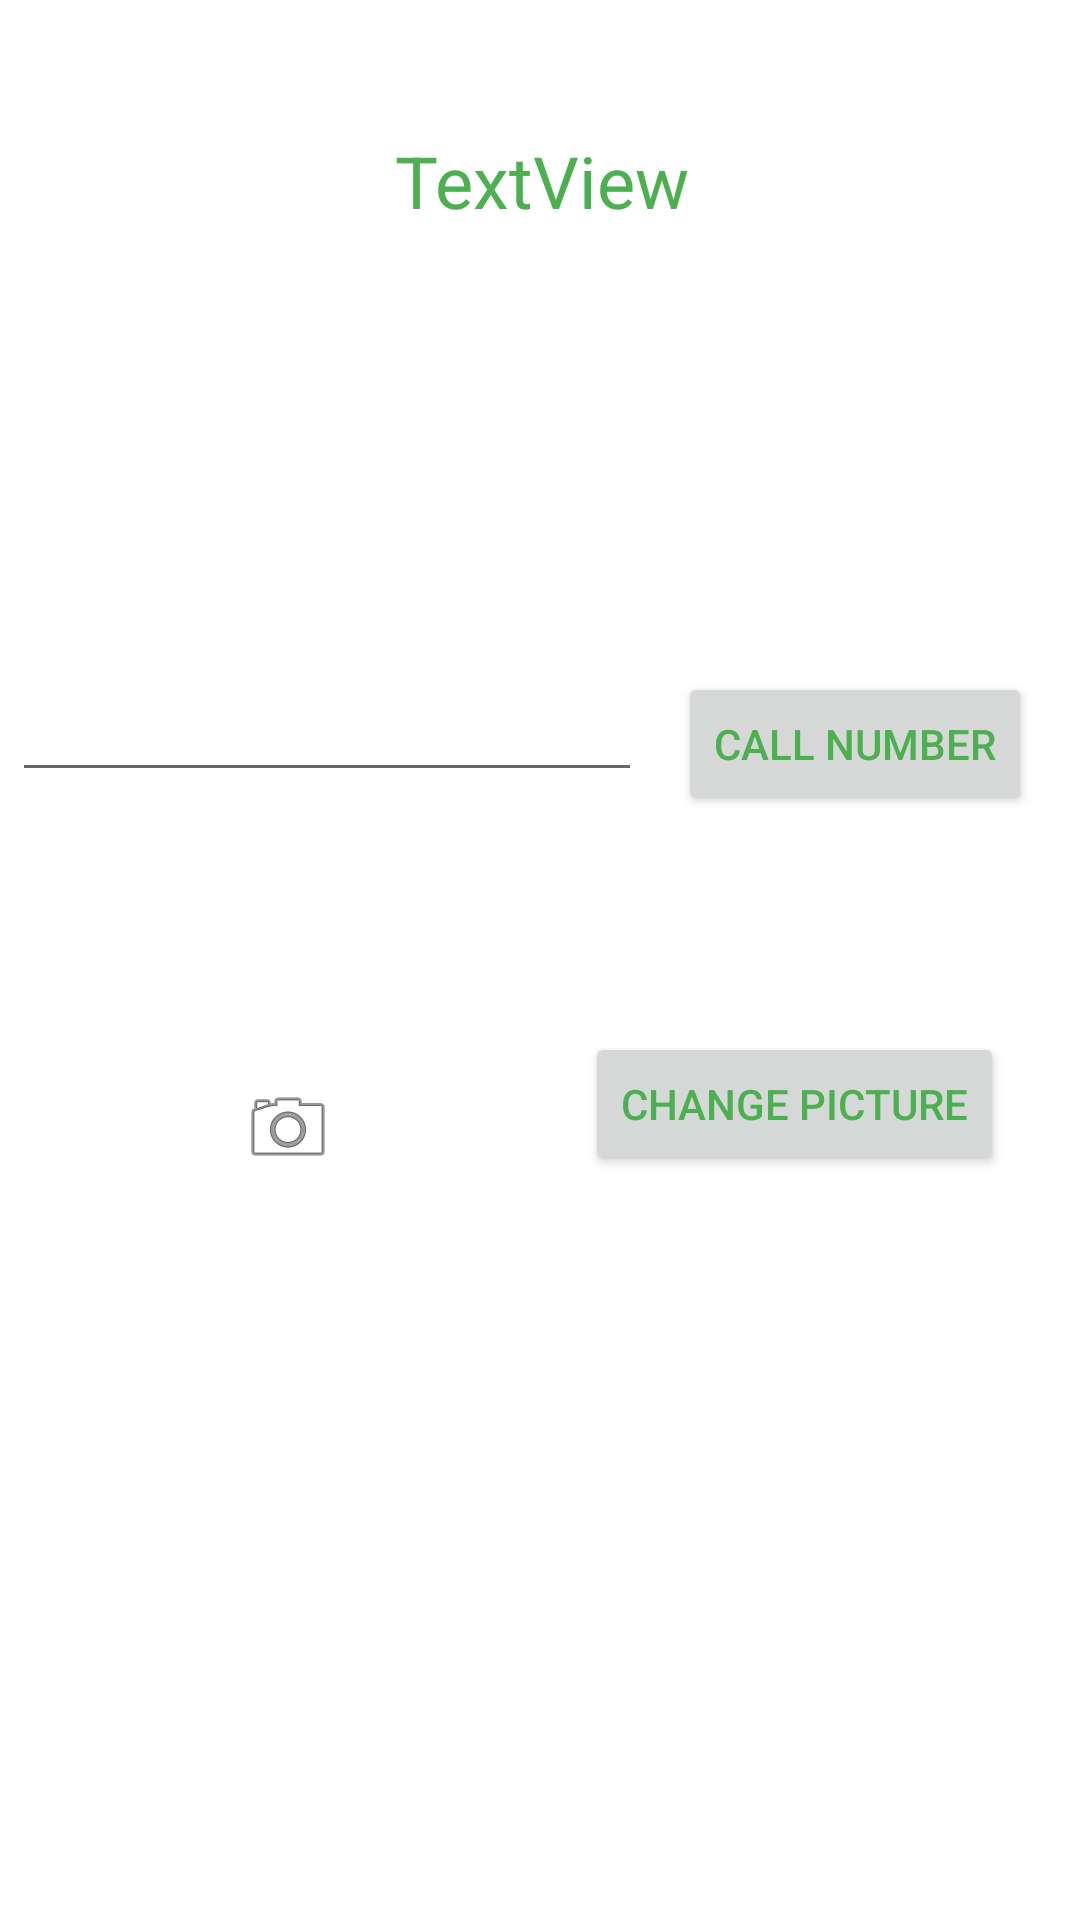

Write the Android layout XML for this screen, with the resource values it uses.
<!-- AndroidManifest.xml: application theme Theme.FarihasAndroidLabs -->
<!-- res/layout/activity_second.xml -->
<?xml version="1.0" encoding="utf-8"?>
<androidx.constraintlayout.widget.ConstraintLayout xmlns:android="http://schemas.android.com/apk/res/android"
    xmlns:app="http://schemas.android.com/apk/res-auto"
    xmlns:tools="http://schemas.android.com/tools"
    android:layout_width="match_parent"
    android:layout_height="match_parent"
    tools:context=".SecondActivity">

    <TextView
        android:id="@+id/welcomeView"
        android:layout_width="wrap_content"
        android:layout_height="wrap_content"
        android:layout_marginTop="44dp"
        android:text="TextView"
        android:textSize="24sp"
        app:layout_constraintEnd_toEndOf="parent"
        app:layout_constraintHorizontal_bias="0.503"
        app:layout_constraintStart_toStartOf="parent"
        app:layout_constraintTop_toTopOf="parent" />

    <Button
        android:id="@+id/button"
        android:layout_width="wrap_content"
        android:layout_height="wrap_content"
        android:layout_marginEnd="16dp"
        android:layout_marginBottom="368dp"
        android:text="Call number"
        app:layout_constraintBottom_toBottomOf="parent"
        app:layout_constraintEnd_toEndOf="parent"
        app:layout_constraintHorizontal_bias="1.0"
        app:layout_constraintStart_toEndOf="@+id/editTextPhone" />

    <Button
        android:id="@+id/button4"
        android:layout_width="wrap_content"
        android:layout_height="wrap_content"
        android:layout_marginBottom="248dp"
        android:text="Change picture"
        app:layout_constraintBottom_toBottomOf="parent"
        app:layout_constraintEnd_toEndOf="parent"
        app:layout_constraintHorizontal_bias="0.766"
        app:layout_constraintStart_toEndOf="@+id/imageView2" />

    <EditText
        android:id="@+id/editTextPhone"
        android:layout_width="wrap_content"
        android:layout_height="wrap_content"
        android:layout_marginStart="4dp"
        android:layout_marginBottom="376dp"
        android:ems="10"
        android:inputType="phone"
        android:minHeight="48dp"
        app:layout_constraintBottom_toBottomOf="parent"
        app:layout_constraintStart_toStartOf="parent" />

    <ImageView
        android:id="@+id/imageView2"
        android:layout_width="wrap_content"
        android:layout_height="wrap_content"
        android:layout_marginStart="80dp"
        android:layout_marginBottom="248dp"
        app:layout_constraintBottom_toBottomOf="parent"
        app:layout_constraintStart_toStartOf="parent"
        app:srcCompat="@android:drawable/ic_menu_camera" />

    <ImageView
        android:id="@+id/avatar"
        android:layout_width="wrap_content"
        android:layout_height="wrap_content"
        app:layout_constraintBottom_toBottomOf="parent"
        app:layout_constraintEnd_toEndOf="@+id/button4"
        app:layout_constraintStart_toStartOf="@+id/imageView2"
        app:layout_constraintTop_toBottomOf="@+id/button4"
        tools:srcCompat="@tools:sample/avatars" />


</androidx.constraintlayout.widget.ConstraintLayout>
<!-- resources referenced by this layout -->
<resources>
  <style name="Theme.FarihasAndroidLabs" parent="Theme.MaterialComponents.DayNight.DarkActionBar">
          
          <item name="colorPrimary">#5B8F8A</item>
  
          
          <item name="colorSecondary">@color/my_secondary</item>
  
          
          <item name="android:statusBarColor">@color/my_statusbar</item>
          
          <item name="android:textColor">@color/my_text</item>
  
          
          <item name="windowActionBar">false</item>
          <item name="windowNoTitle">true</item>
      </style>
  <color name="my_secondary">#E91E63</color>
  <color name="my_statusbar">#FF5722</color>
  <color name="my_text">#4CAF50</color>
</resources>
